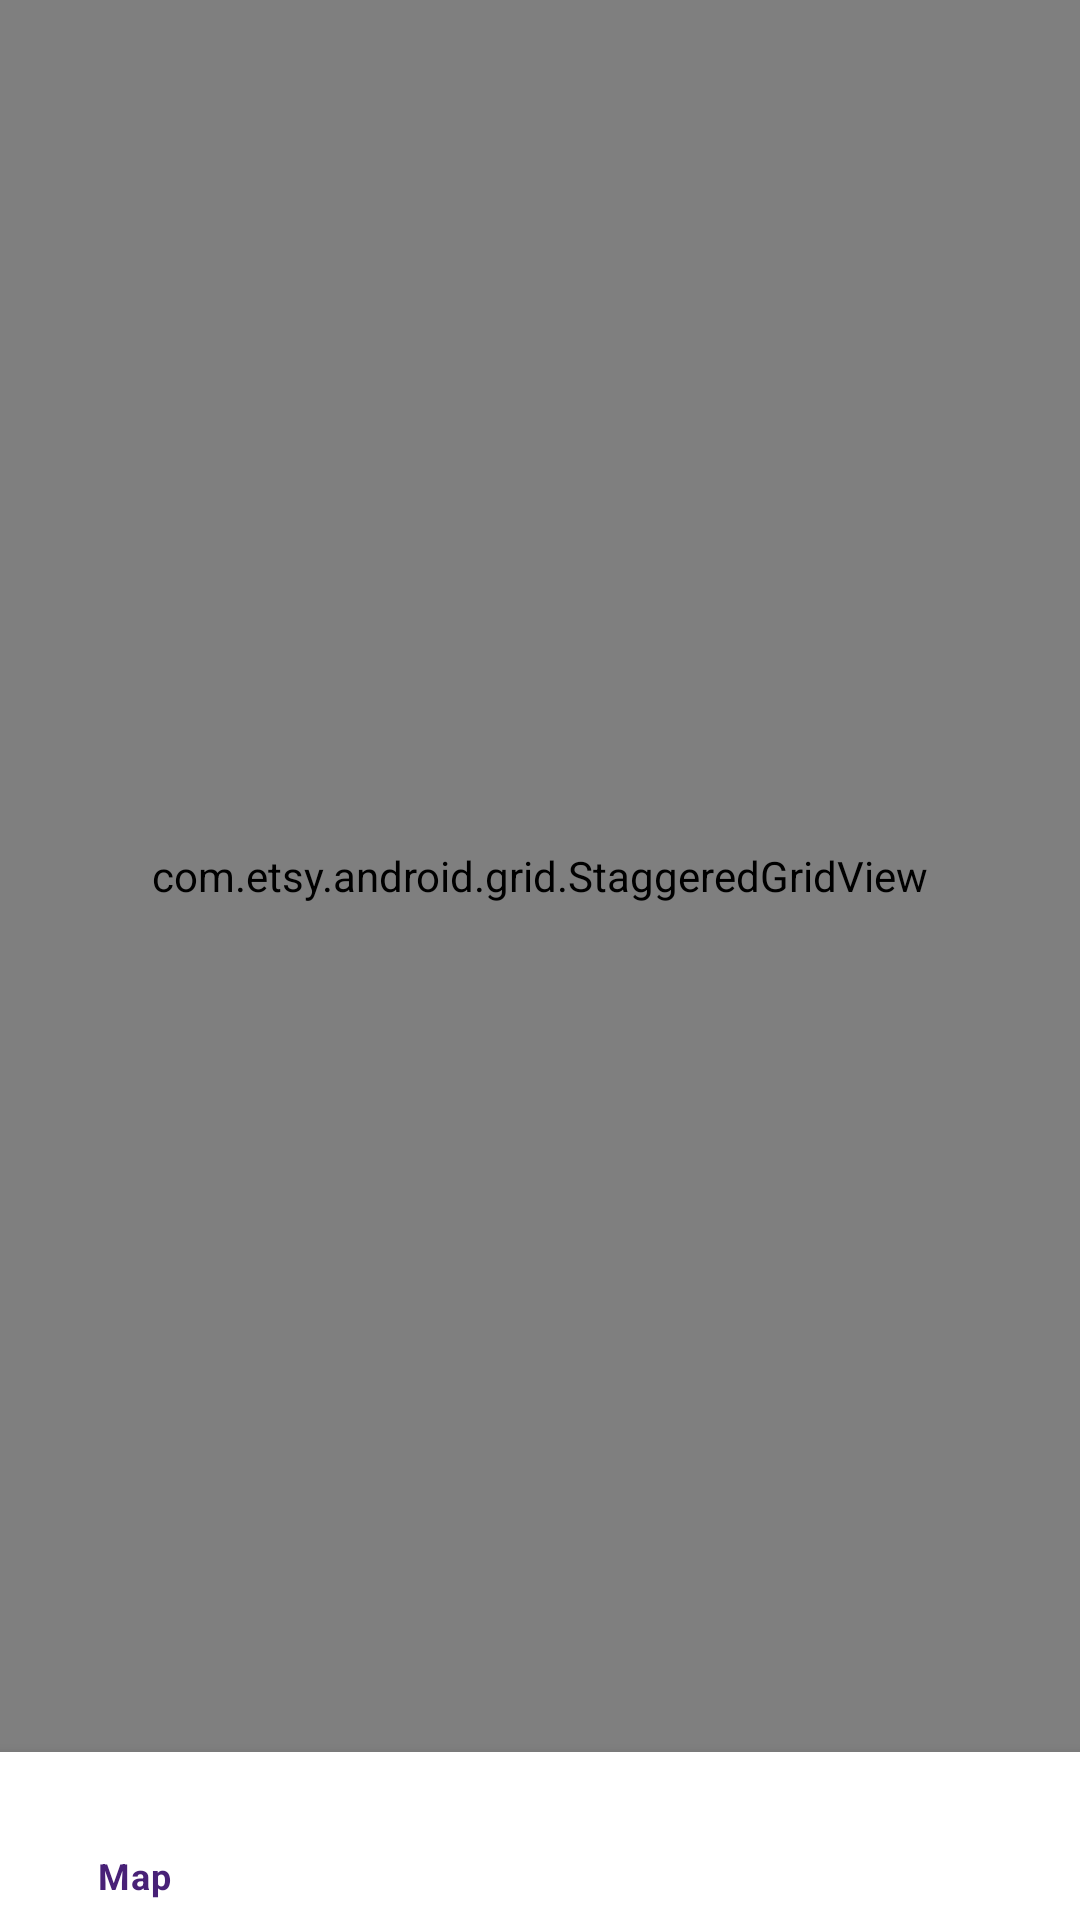

This screen was rendered from an Android layout file. Write that file and the resources it references.
<!-- AndroidManifest.xml: application theme Theme.HodoFiles -->
<!-- res/layout/searchfeed_activity.xml -->
<?xml version="1.0" encoding="utf-8"?>
<RelativeLayout xmlns:android="http://schemas.android.com/apk/res/android"
    xmlns:app="http://schemas.android.com/apk/res-auto"
    xmlns:tools="http://schemas.android.com/tools"
    android:id="@+id/main"
    android:layout_width="match_parent"
    android:layout_height="match_parent"
    tools:context=".SearchFeedActivity">

    <com.etsy.android.grid.StaggeredGridView xmlns:android="http://schemas.android.com/apk/res/android"
        xmlns:app="http://schemas.android.com/apk/res-auto"
        android:id="@+id/grid_searchfeed"
        android:layout_width="match_parent"
        android:layout_height="match_parent"
        android:layout_above="@id/bottom_navigation"
        app:column_count="@integer/column_count"
        app:item_margin="8dp" />

    <com.google.android.material.bottomnavigation.BottomNavigationView
        android:id="@+id/bottom_navigation"
        android:layout_width="match_parent"
        android:layout_height="wrap_content"
        android:layout_alignParentBottom="true"
        app:menu="@menu/bottom_navigation_menu"/>

</RelativeLayout>
<!-- resources referenced by this layout -->
<resources>
  <integer name="column_count">2</integer>
  <style name="Theme.HodoFiles" parent="Theme.MaterialComponents.DayNight.DarkActionBar">
          
          <item name="colorPrimary">@color/purple</item>
          <item name="colorPrimaryVariant">@color/purple_light</item>
          <item name="colorOnPrimary">@color/purple_dark</item>
          
          <item name="colorSecondary">@color/background_purple</item>
          <item name="colorSecondaryVariant">@color/background_purple_light</item>
          <item name="colorOnSecondary">@color/background_purple_dark</item>
          
          <item name="android:statusBarColor">?attr/colorPrimaryVariant</item>
          
      </style>
  <color name="purple">#482177</color>
  <color name="purple_light">#9375C0</color>
  <color name="purple_dark">#301251</color>
  <color name="background_purple">#7D5FAC</color>
  <color name="background_purple_light">#A58ACE</color>
  <color name="background_purple_dark">#674597</color>
</resources>
